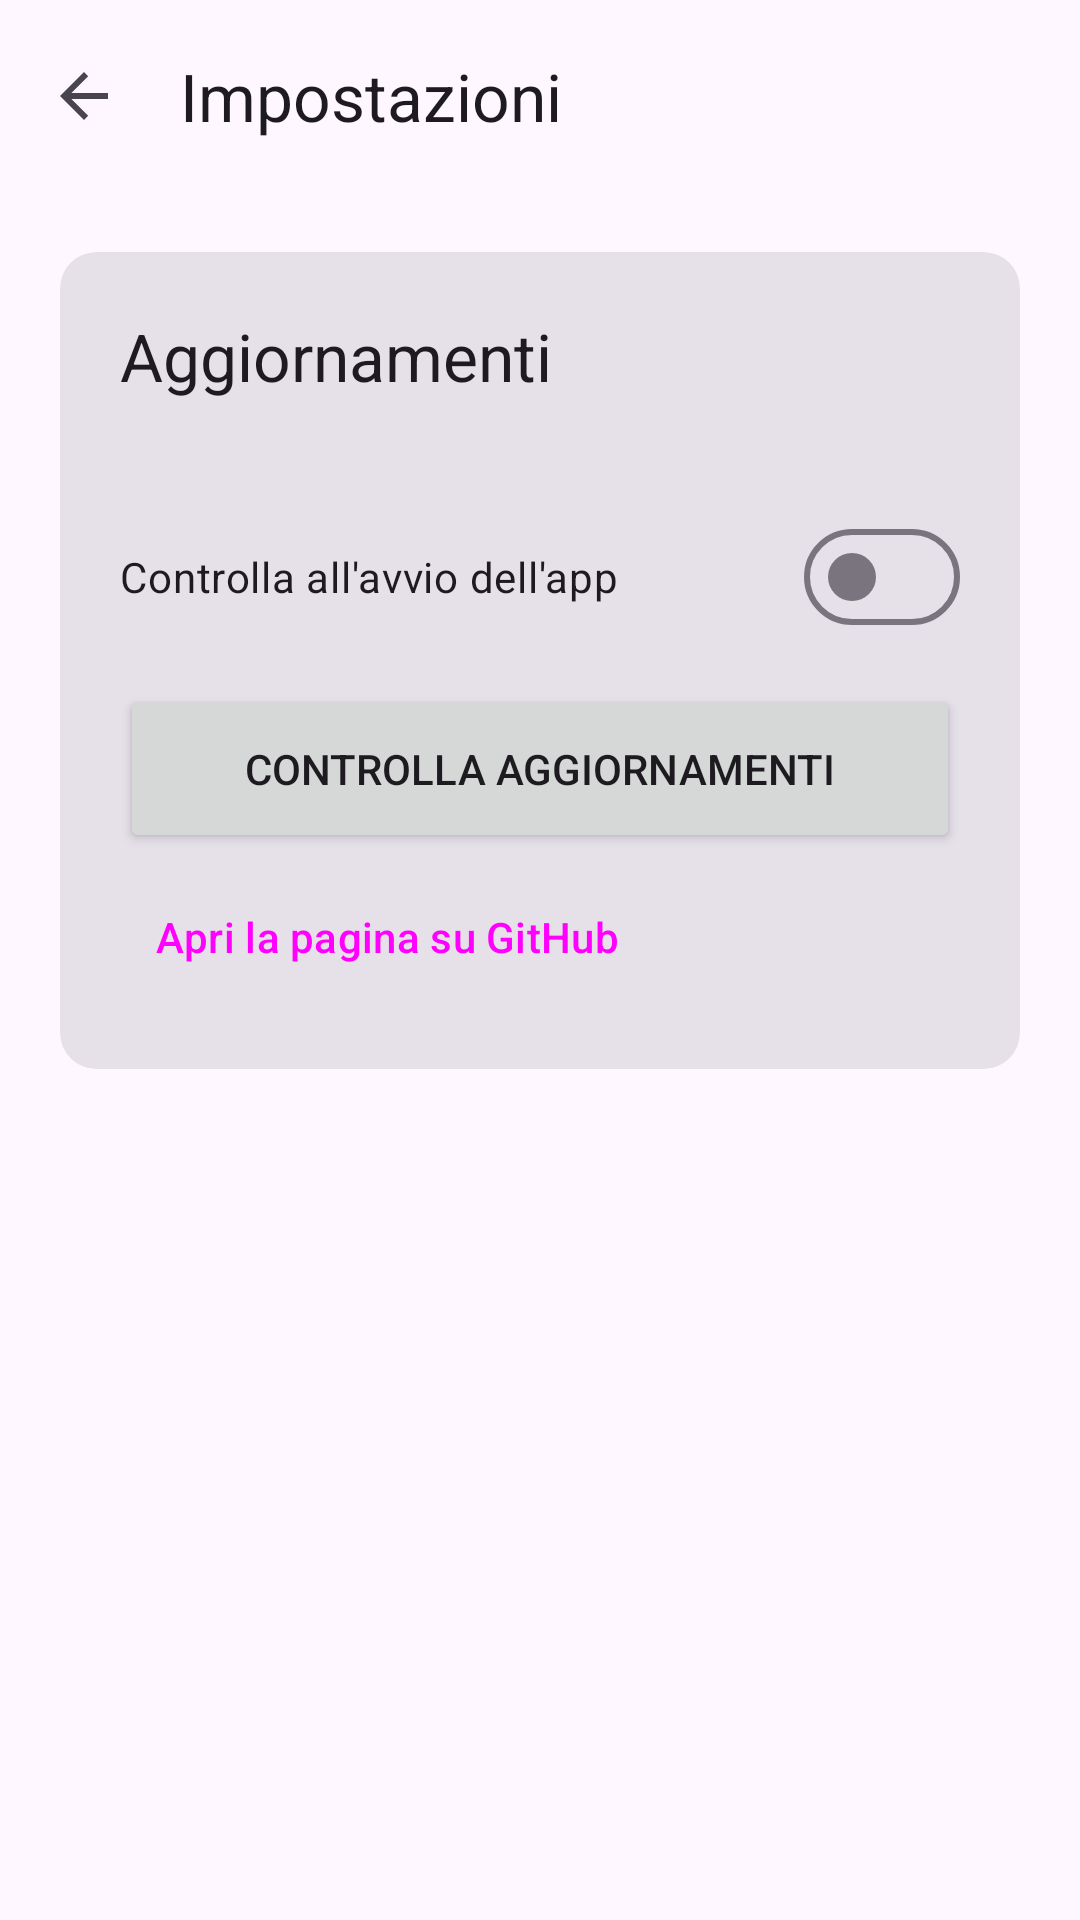

Write the Android layout XML for this screen, with the resource values it uses.
<!-- AndroidManifest.xml: application theme Theme.Mirroring -->
<!-- res/layout/activity_settings.xml -->
<?xml version="1.0" encoding="utf-8"?>
<LinearLayout xmlns:android="http://schemas.android.com/apk/res/android"
    xmlns:app="http://schemas.android.com/apk/res-auto"
    android:id="@+id/root"
    android:layout_width="match_parent"
    android:layout_height="match_parent"
    android:orientation="vertical">

    <com.google.android.material.appbar.MaterialToolbar
        android:id="@+id/toolbar"
        android:layout_width="match_parent"
        android:layout_height="?attr/actionBarSize"
        app:navigationIcon="?attr/homeAsUpIndicator"
        app:title="Impostazioni" />

    <ScrollView
        android:layout_width="match_parent"
        android:layout_height="match_parent">

        <LinearLayout
            android:layout_width="match_parent"
            android:layout_height="wrap_content"
            android:orientation="vertical"
            android:padding="20dp">

            <com.google.android.material.card.MaterialCardView
                style="@style/Widget.Material3.CardView.Filled"
                android:layout_width="match_parent"
                android:layout_height="wrap_content">

                <LinearLayout
                    android:layout_width="match_parent"
                    android:layout_height="wrap_content"
                    android:orientation="vertical"
                    android:padding="20dp">

                    <TextView
                        android:layout_width="wrap_content"
                        android:layout_height="wrap_content"
                        android:text="Aggiornamenti"
                        android:textAppearance="?attr/textAppearanceTitleLarge" />

                    <TextView
                        android:id="@+id/version"
                        android:layout_width="wrap_content"
                        android:layout_height="wrap_content"
                        android:layout_marginTop="4dp"
                        android:textAppearance="?attr/textAppearanceBodyMedium"
                        android:textColor="?attr/colorOnSurfaceVariant" />

                    <com.google.android.material.materialswitch.MaterialSwitch
                        android:id="@+id/autoCheck"
                        android:layout_width="match_parent"
                        android:layout_height="wrap_content"
                        android:layout_marginTop="12dp"
                        android:text="Controlla all'avvio dell'app" />

                    <TextView
                        android:id="@+id/updateStatus"
                        android:layout_width="wrap_content"
                        android:layout_height="wrap_content"
                        android:layout_marginTop="12dp"
                        android:textAppearance="?attr/textAppearanceBodyMedium"
                        android:visibility="gone" />

                    <com.google.android.material.progressindicator.LinearProgressIndicator
                        android:id="@+id/progress"
                        android:layout_width="match_parent"
                        android:layout_height="wrap_content"
                        android:layout_marginTop="8dp"
                        android:visibility="gone" />

                    <Button
                        android:id="@+id/checkButton"
                        android:layout_width="match_parent"
                        android:layout_height="56dp"
                        android:layout_marginTop="12dp"
                        android:text="Controlla aggiornamenti" />

                    <Button
                        android:id="@+id/githubButton"
                        style="@style/Widget.Material3.Button.TextButton"
                        android:layout_width="wrap_content"
                        android:layout_height="wrap_content"
                        android:layout_marginTop="4dp"
                        android:text="Apri la pagina su GitHub" />
                </LinearLayout>
            </com.google.android.material.card.MaterialCardView>
        </LinearLayout>
    </ScrollView>
</LinearLayout>
<!-- resources referenced by this layout -->
<resources>
  <style name="Theme.Mirroring" parent="Theme.Material3.DayNight.NoActionBar" />
</resources>
